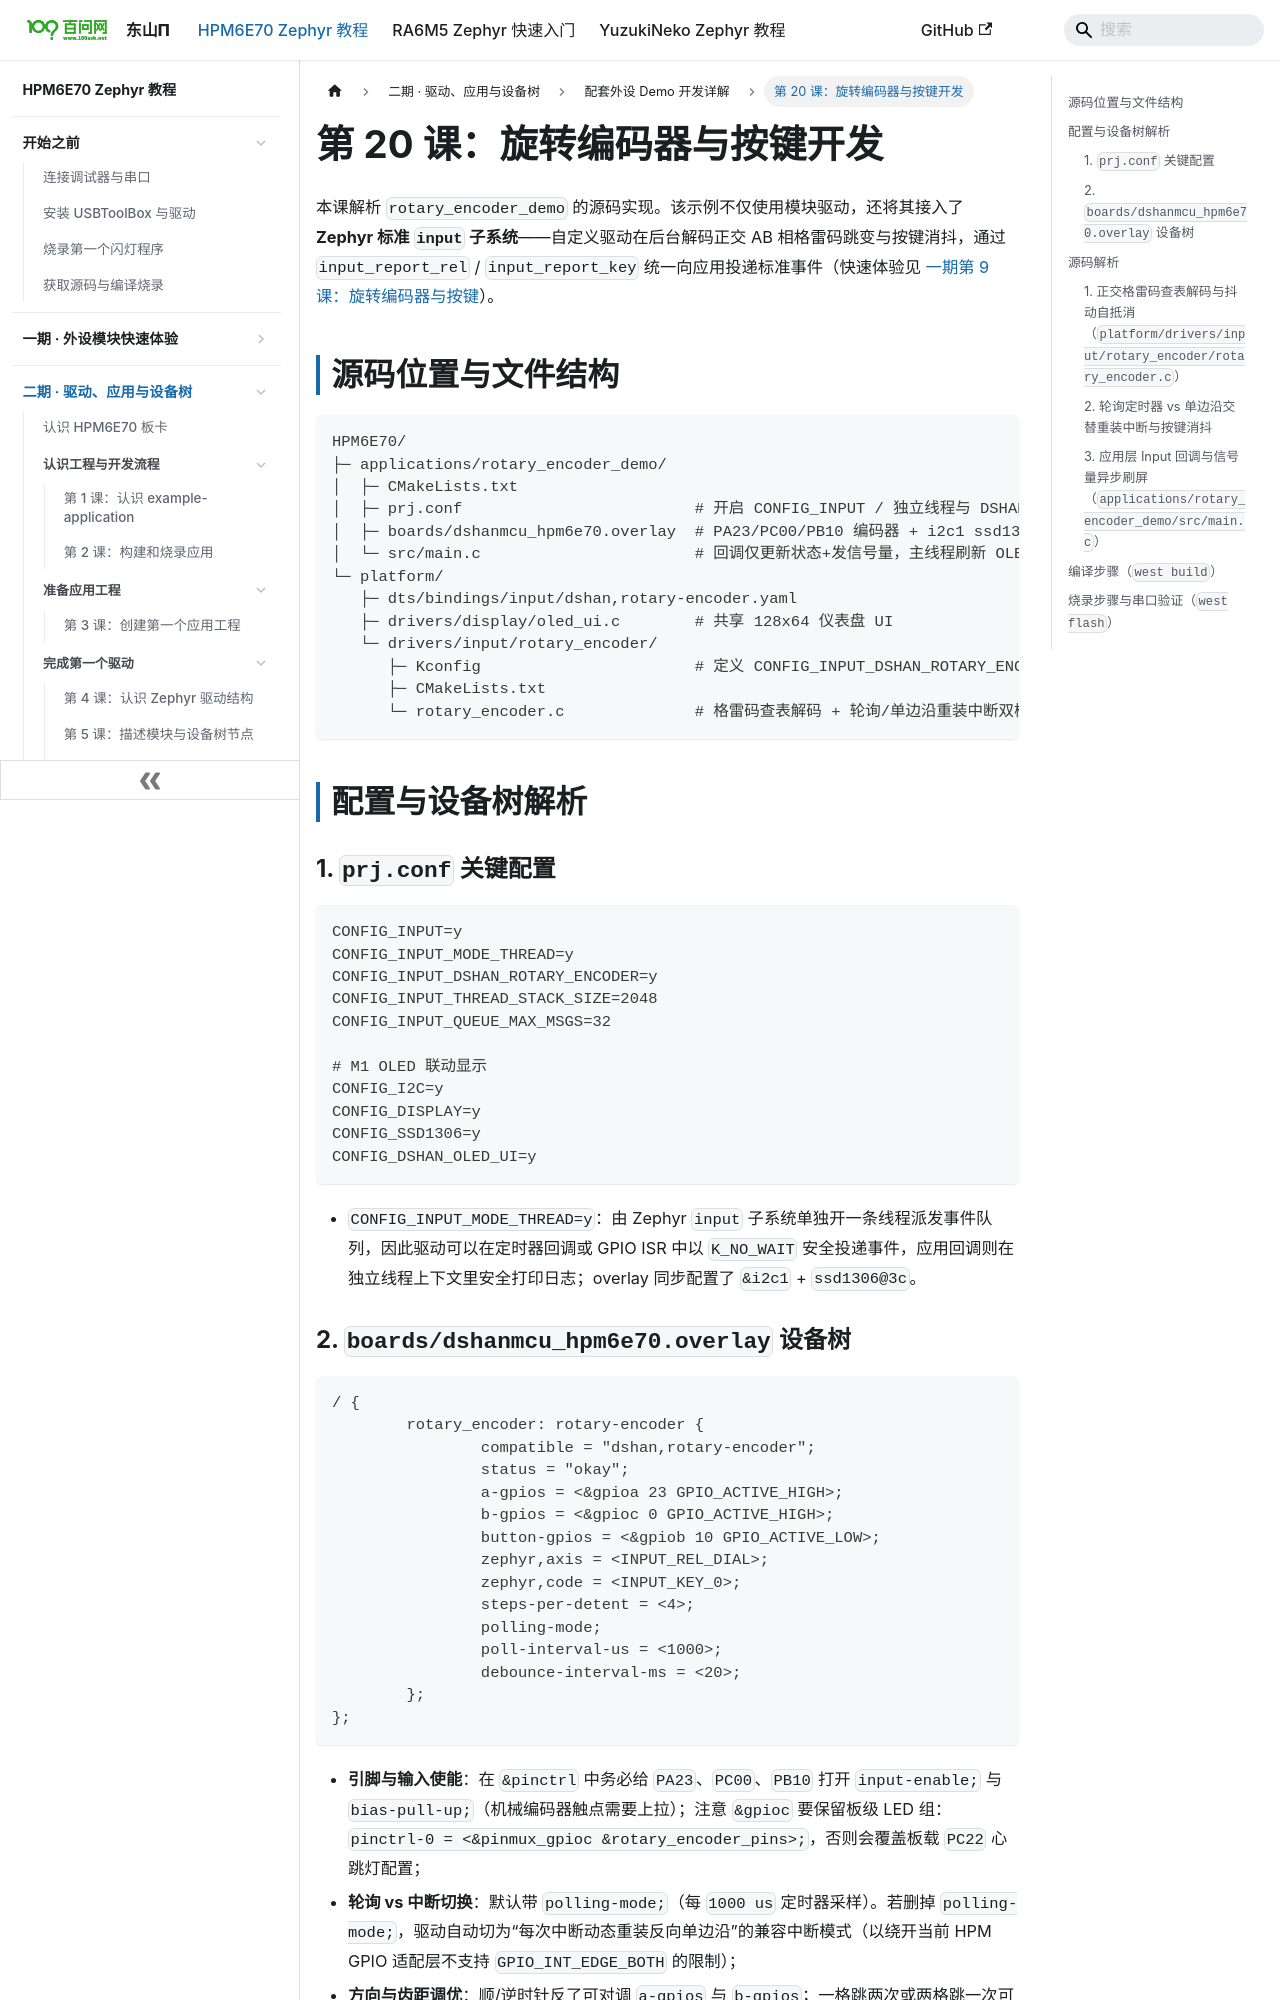

repository: 100askTeam/zephyr-docs · page: docs/p2-20-旋转编码器与按键开发/index.html · generator: docusaurus

---
title: 第 20 课：旋转编码器与按键开发
---

# 第 20 课：旋转编码器与按键开发

本课解析 `rotary_encoder_demo` 的源码实现。该示例不仅使用模块驱动，还将其接入了 **Zephyr 标准 `input` 子系统**——自定义驱动在后台解码正交 AB 相格雷码跳变与按键消抖，通过 `input_report_rel` / `input_report_key` 统一向应用投递标准事件（快速体验见 [一期第 9 课：旋转编码器与按键](../p1-09-旋转编码器与按键/README.md)）。

## 源码位置与文件结构

```text
HPM6E70/
├─ applications/rotary_encoder_demo/
│  ├─ CMakeLists.txt
│  ├─ prj.conf                         # 开启 CONFIG_INPUT / 独立线程与 DSHAN_OLED_UI
│  ├─ boards/dshanmcu_hpm6e70.overlay  # PA23/PC00/PB10 编码器 + i2c1 ssd1306@3c
│  └─ src/main.c                       # 回调仅更新状态+发信号量，主线程刷新 OLED
└─ platform/
   ├─ dts/bindings/input/dshan,rotary-encoder.yaml
   ├─ drivers/display/oled_ui.c        # 共享 128x64 仪表盘 UI
   └─ drivers/input/rotary_encoder/
      ├─ Kconfig                       # 定义 CONFIG_INPUT_DSHAN_ROTARY_ENCODER
      ├─ CMakeLists.txt
      └─ rotary_encoder.c              # 格雷码查表解码 + 轮询/单边沿重装中断双模式
```

## 配置与设备树解析

### 1. `prj.conf` 关键配置

```ini
CONFIG_INPUT=y
CONFIG_INPUT_MODE_THREAD=y
CONFIG_INPUT_DSHAN_ROTARY_ENCODER=y
CONFIG_INPUT_THREAD_STACK_SIZE=2048
CONFIG_INPUT_QUEUE_MAX_MSGS=32

# M1 OLED 联动显示
CONFIG_I2C=y
CONFIG_DISPLAY=y
CONFIG_SSD1306=y
CONFIG_DSHAN_OLED_UI=y
```

- `CONFIG_INPUT_MODE_THREAD=y`：由 Zephyr `input` 子系统单独开一条线程派发事件队列，因此驱动可以在定时器回调或 GPIO ISR 中以 `K_NO_WAIT` 安全投递事件，应用回调则在独立线程上下文里安全打印日志；overlay 同步配置了 `&i2c1` + `ssd1306@3c`。
